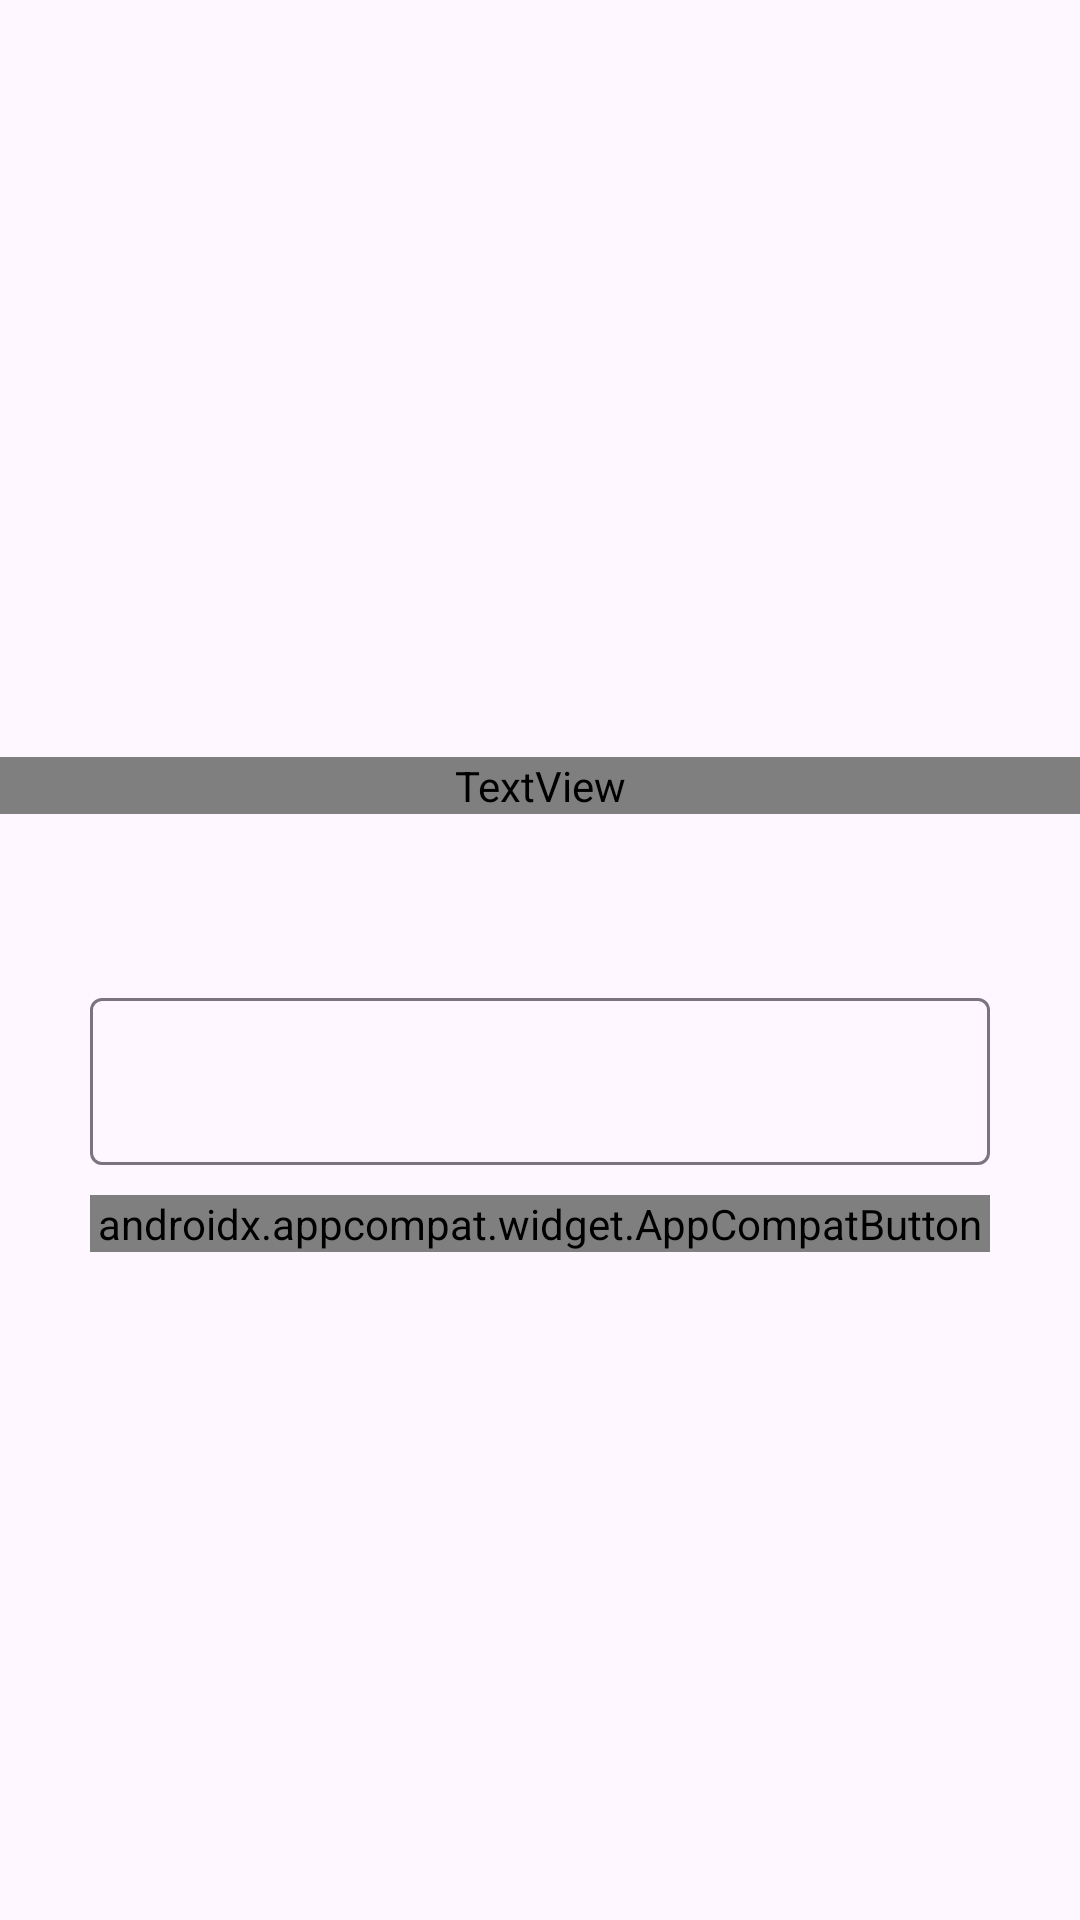

Android layout source for this screen:
<!-- AndroidManifest.xml: application theme Theme.Pertemuan9TugasPPPBBottomNavigationViewFragment -->
<!-- res/layout/fragment_order.xml -->
<?xml version="1.0" encoding="utf-8"?>
<LinearLayout xmlns:android="http://schemas.android.com/apk/res/android"
    xmlns:tools="http://schemas.android.com/tools"
    android:layout_width="match_parent"
    android:layout_height="match_parent"
    tools:context=".OrderFragment"
    android:orientation="vertical"
    android:gravity="center">

    
    <TextView
        android:layout_width="match_parent"
        android:layout_height="wrap_content"
        android:text="Order Ticket"
        android:textSize="30sp"
        android:fontFamily="@font/poppins_bold"
        android:gravity="center"
        android:layout_marginVertical="40dp"/>

    <com.google.android.material.textfield.TextInputLayout
        android:layout_width="match_parent"
        android:layout_height="wrap_content"
        android:layout_marginTop="16dp"
        android:id="@+id/textView7"
        android:text="TextView">

        <com.google.android.material.textfield.TextInputEditText
            android:id="@+id/Jns_Ticket"
            android:layout_width="match_parent"
            android:layout_height="match_parent"
            android:clickable="false"
            android:focusable="false"
            android:longClickable="false"
            android:layout_marginHorizontal="30dp"/>
    </com.google.android.material.textfield.TextInputLayout>

    <androidx.appcompat.widget.AppCompatButton
        android:layout_width="match_parent"
        android:layout_height="wrap_content"
        android:id="@+id/btn_buyticket"
        android:text="Buy Now"
        android:textColor="@color/white"
        android:layout_marginVertical="10dp"
        android:layout_marginHorizontal="30dp"
        android:background="@drawable/custom_button_drawable"
        android:fontFamily="@font/poppins_bold">
    </androidx.appcompat.widget.AppCompatButton>
</LinearLayout>
<!-- resources referenced by this layout -->
<resources>
  <style name="Theme.Pertemuan9TugasPPPBBottomNavigationViewFragment" parent="Base.Theme.Pertemuan9TugasPPPBBottomNavigationViewFragment" />
  <style name="Base.Theme.Pertemuan9TugasPPPBBottomNavigationViewFragment" parent="Theme.Material3.DayNight.NoActionBar">
          <item name="android:statusBarColor">#525BFF</item>
      </style>
  <!-- not gathered from this repository: default colours our renderer supplied (Android Studio template values) -->
  <color name="white">#FFFFFFFF</color>
</resources>
